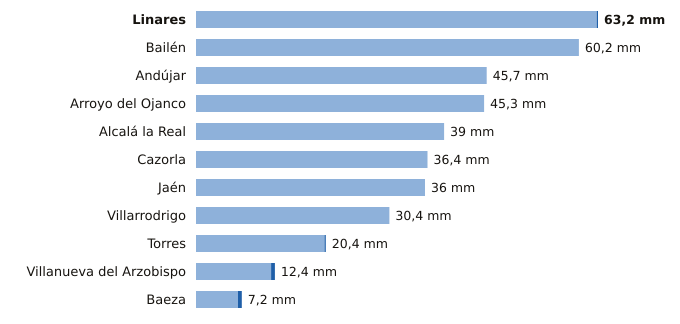

The table this chart was drawn from, first rows:
estacion, provincia, indicativo, mm_6_dias_anteriores, mm_hoy, mm_7_dias, horas_de_hoy
Linares, Jaén, 5279X, 63.0, 0.2, 63.2, 20
Bailén, Jaén, 5281X, 60.2, 0.0, 60.2, 20
Andújar, Jaén, 5298X, 45.7, 0.0, 45.7, 21
Arroyo del Ojanco, Jaén, 5181D, 45.3, 0.0, 45.3, 21
Alcalá la Real, Jaén, 5406X, 39.0, 0.0, 39.0, 21
Cazorla, Jaén, 5038Y, 36.4, 0.0, 36.4, 21
Jaén, Jaén, 5270B, 36.0, 0.0, 36.0, 21
Villarrodrigo, Jaén, 5192, 30.4, 0.0, 30.4, 21
Torres, Jaén, 5165X, 20.2, 0.2, 20.4, 20
Villanueva del Arzobispo, Jaén, 5210X, 11.8, 0.6, 12.4, 20
Baeza, Jaén, 5164B, 6.6, 0.6, 7.2, 21
